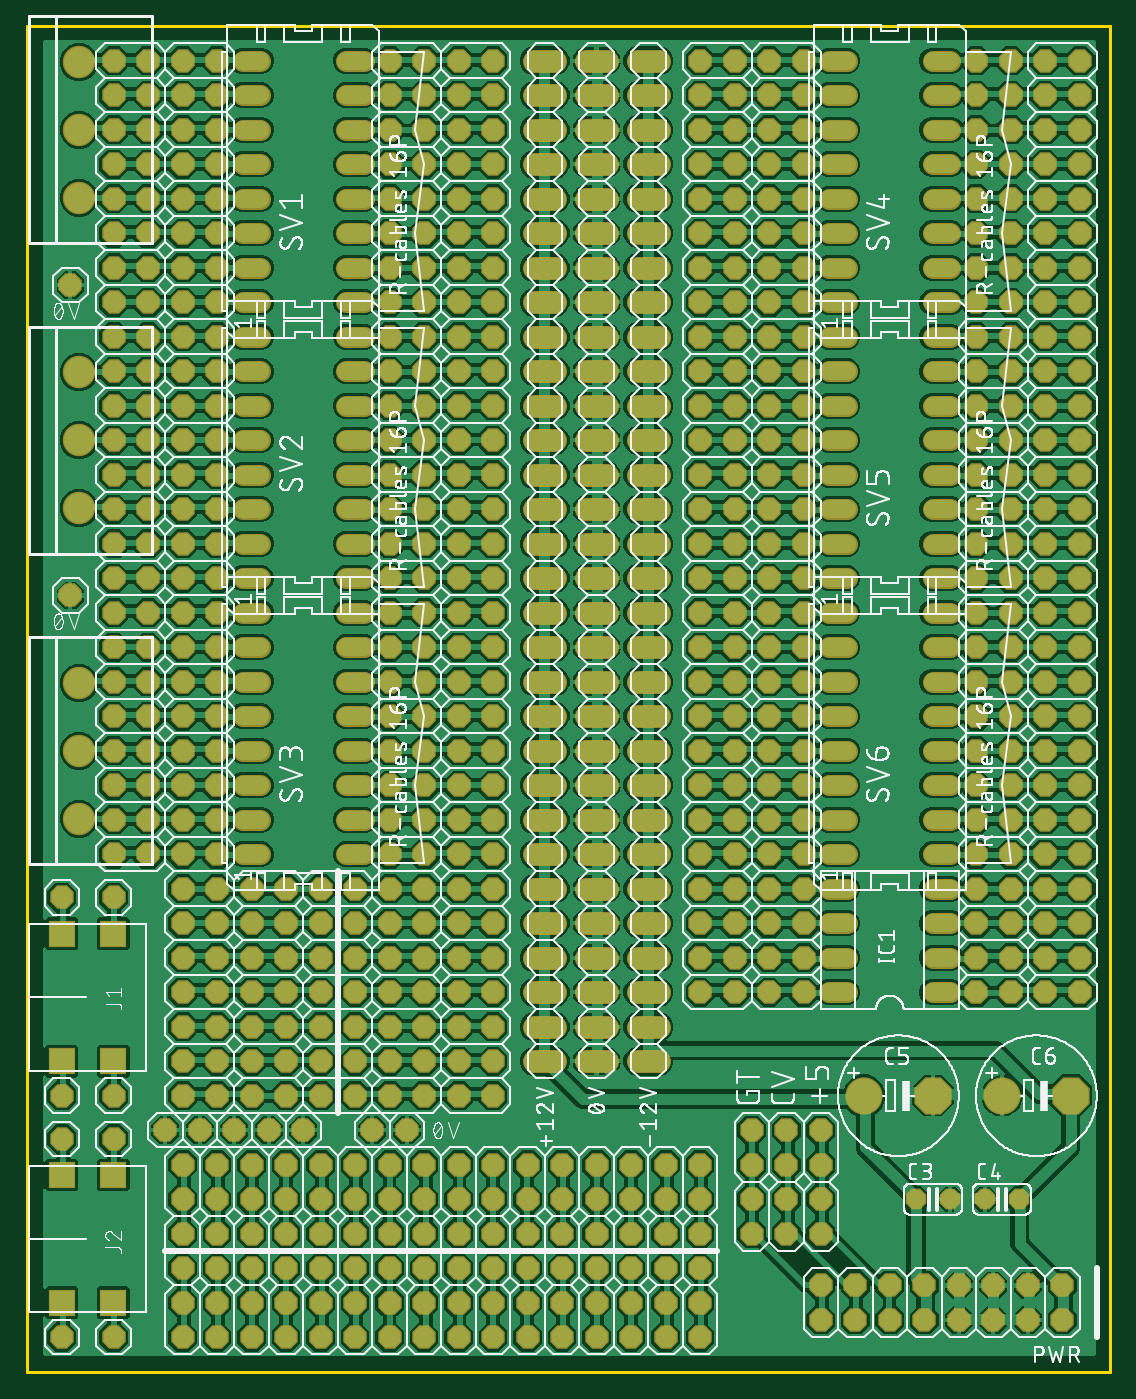
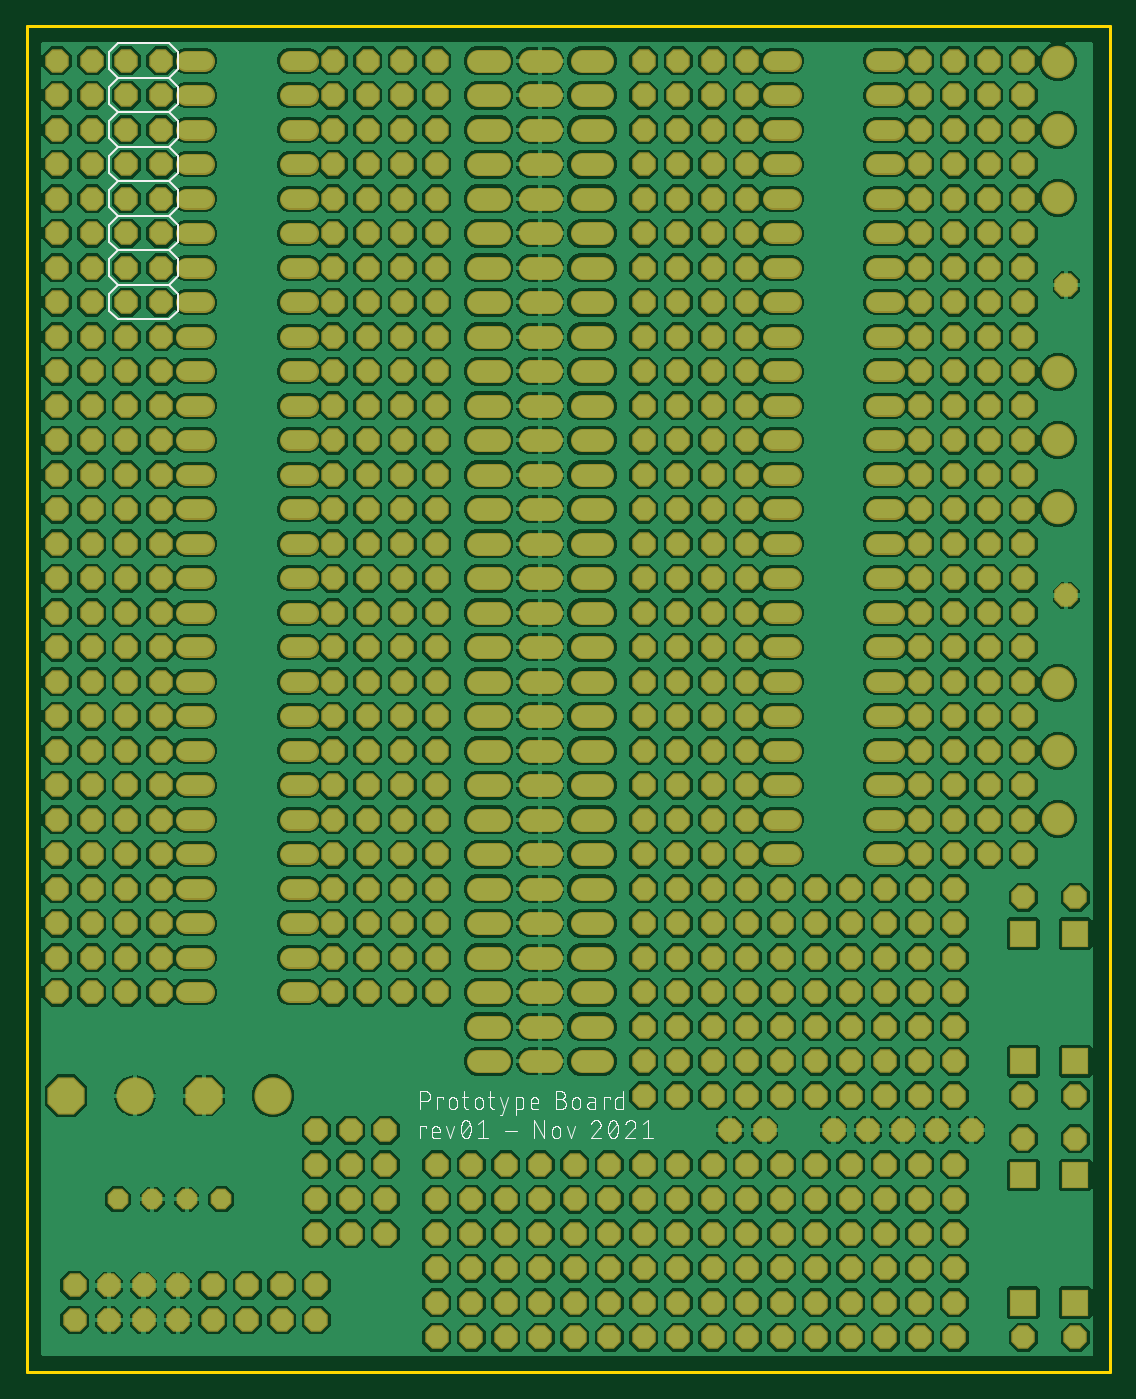
Circuit board: 7 layer files. Board 79.7 x 99.0 mm.
- bottom_copper: copper_bottom.gbr (376344 bytes)
- top_copper: copper_top.gbr (886723 bytes)
- outline: profile.gbr (219 bytes)
- bottom_silk: silkscreen_bottom.gbr (46213 bytes)
- top_silk: silkscreen_top.gbr (315082 bytes)
- bottom_mask: soldermask_bottom.gbr (20170 bytes)
- top_mask: soldermask_top.gbr (20167 bytes)

=== bottom_copper: copper_bottom.gbr (376344 bytes, source omitted) ===
=== top_copper: copper_top.gbr (886723 bytes, source omitted) ===
=== outline: profile.gbr ===
G04 EAGLE Gerber RS-274X export*
G75*
%MOMM*%
%FSLAX34Y34*%
%LPD*%
%IN*%
%IPPOS*%
%AMOC8*
5,1,8,0,0,1.08239X$1,22.5*%
G01*
%ADD10C,0.254000*%


D10*
X0Y0D02*
X796800Y0D01*
X796800Y990500D01*
X0Y990500D01*
X0Y0D01*
M02*

=== bottom_silk: silkscreen_bottom.gbr (46213 bytes, source omitted) ===
=== top_silk: silkscreen_top.gbr (315082 bytes, source omitted) ===
=== bottom_mask: soldermask_bottom.gbr (20170 bytes, source omitted) ===
=== top_mask: soldermask_top.gbr (20167 bytes, source omitted) ===
